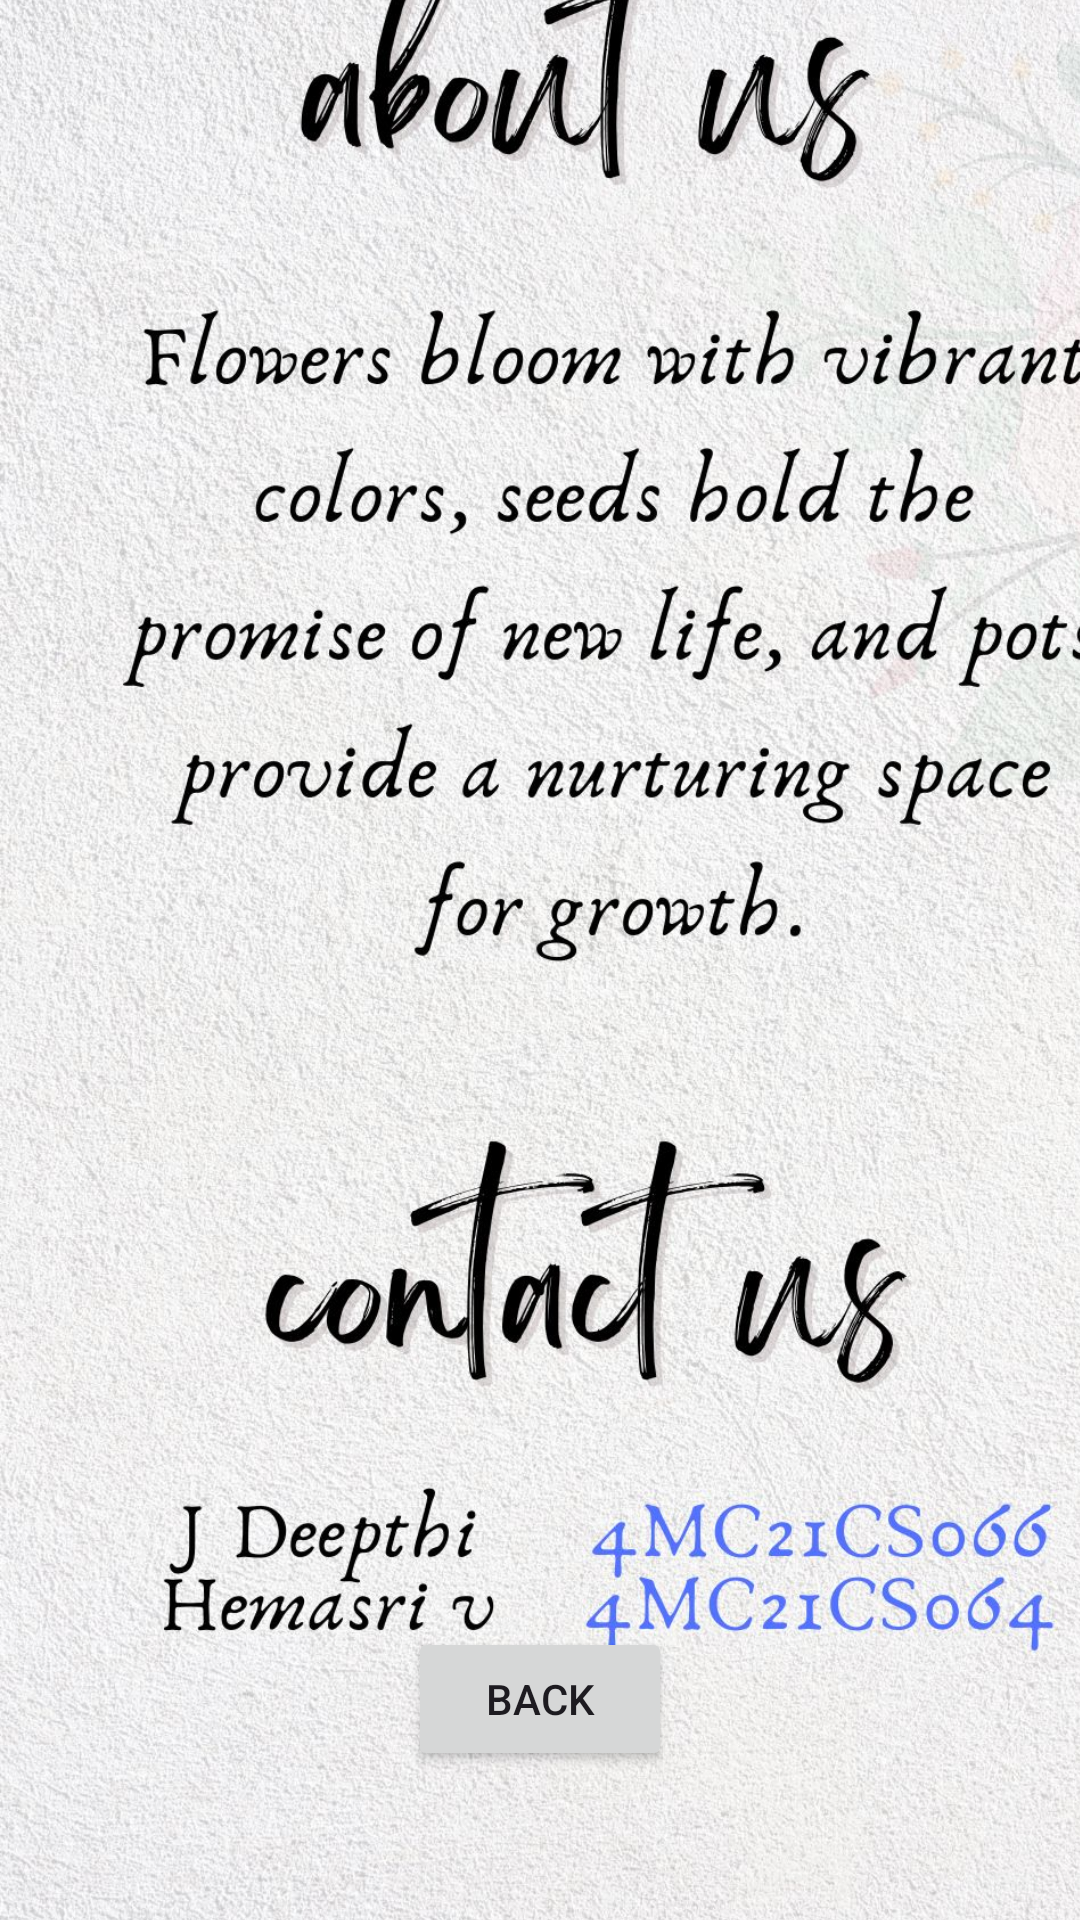

Android layout source for this screen:
<!-- AndroidManifest.xml: application theme Theme.Cy -->
<!-- res/layout/activity_about.xml -->
<?xml version="1.0" encoding="utf-8"?>
<androidx.constraintlayout.widget.ConstraintLayout xmlns:android="http://schemas.android.com/apk/res/android"
    xmlns:app="http://schemas.android.com/apk/res-auto"
    xmlns:tools="http://schemas.android.com/tools"
    android:id="@+id/main"
    android:layout_width="match_parent"
    android:layout_height="match_parent"
    tools:context=".about">

    <ImageView
        android:id="@+id/imageView2"
        android:layout_width="410dp"
        android:layout_height="731dp"
        app:layout_constraintBottom_toBottomOf="parent"
        app:layout_constraintEnd_toEndOf="parent"
        app:layout_constraintHorizontal_bias="0.0"
        app:layout_constraintStart_toStartOf="parent"
        app:layout_constraintTop_toTopOf="parent"
        app:srcCompat="@drawable/g" />

    <Button
        android:id="@+id/b3"
        android:layout_width="wrap_content"
        android:layout_height="wrap_content"
        android:text="Back"
        app:layout_constraintBottom_toBottomOf="parent"
        app:layout_constraintEnd_toEndOf="parent"
        app:layout_constraintStart_toStartOf="parent"
        app:layout_constraintTop_toTopOf="parent"
        app:layout_constraintVertical_bias="0.916" />
</androidx.constraintlayout.widget.ConstraintLayout>
<!-- resources referenced by this layout -->
<resources>
  <!-- drawable g: jpg bitmap (drawable, 500491 bytes) -->
  <style name="Theme.Cy" parent="Base.Theme.Cy" />
  <style name="Base.Theme.Cy" parent="Theme.Material3.DayNight.NoActionBar">
          
          
      </style>
</resources>
